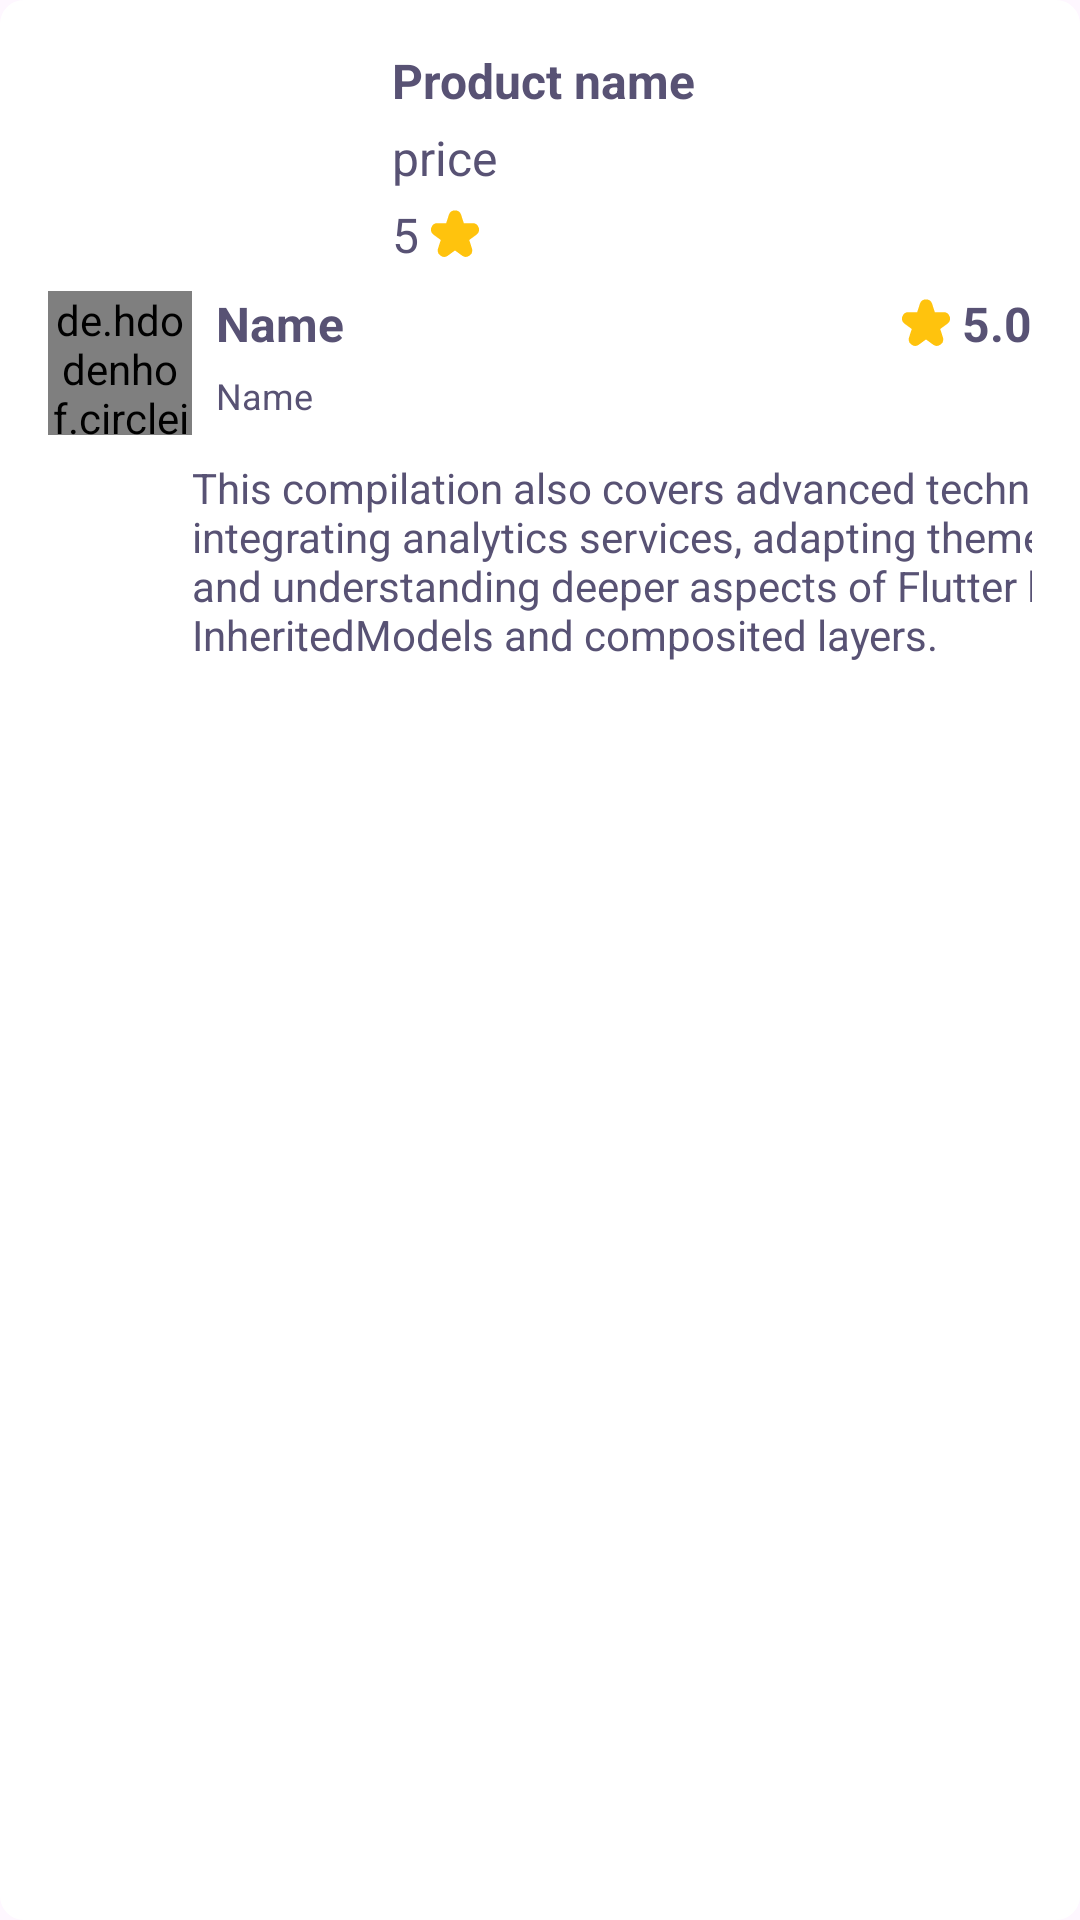

Produce the Android XML layout that renders to this screen, including the resource entries it uses.
<!-- AndroidManifest.xml: application theme Theme.LilyShop -->
<!-- res/layout/single_review_history.xml -->
<?xml version="1.0" encoding="utf-8"?>
<com.google.android.material.card.MaterialCardView xmlns:android="http://schemas.android.com/apk/res/android"

    xmlns:app="http://schemas.android.com/apk/res-auto"
    xmlns:tools="http://schemas.android.com/tools"
    android:layout_width="match_parent"
    android:layout_height="wrap_content"
    android:layout_marginStart="8dp"
    android:layout_marginTop="8dp"
    android:layout_marginEnd="8dp"
    app:strokeColor="@color/white"
    android:backgroundTint="@color/white"
    app:cardCornerRadius="8dp">

    <androidx.constraintlayout.widget.ConstraintLayout
        android:layout_width="match_parent"
        android:layout_height="wrap_content"
        android:padding="16dp"
        >

        <LinearLayout
            android:id="@+id/linearLayout6"
            android:layout_width="match_parent"
            android:layout_height="wrap_content"
            android:orientation="horizontal"
            android:weightSum="3"
            app:layout_constraintEnd_toEndOf="parent"
            app:layout_constraintStart_toStartOf="parent"
            app:layout_constraintTop_toTopOf="parent">

            <ImageView
                android:layout_width="0dp"
                android:layout_height="wrap_content"
                android:layout_weight="1"
                android:adjustViewBounds="true" />

            <LinearLayout
                android:id="@+id/linearLayout5"
                android:layout_width="match_parent"
                android:layout_height="wrap_content"
                android:background="@color/white"
                android:orientation="horizontal"
                android:weightSum="3"
                app:layout_constraintStart_toStartOf="parent"
                app:layout_constraintTop_toBottomOf="@id/constraintLayout">

                <ImageView
                    android:id="@+id/productImg"
                    android:layout_width="0dp"
                    android:layout_height="wrap_content"
                    android:layout_weight="1"
                    android:adjustViewBounds="true"
                    android:background="@color/lightGrey"
                    android:src="@drawable/arrow_left" />

                <LinearLayout
                    android:layout_width="0dp"
                    android:layout_height="wrap_content"
                    android:layout_marginStart="8dp"
                    android:layout_weight="2"
                    android:orientation="vertical">

                    <TextView
                        android:id="@+id/productName"
                        android:layout_width="wrap_content"
                        android:layout_height="wrap_content"
                        android:text="Product name"
                        android:textColor="@color/text_color"
                        android:textSize="16sp"
                        android:textStyle="bold" />

                    <TextView
                        android:id="@+id/productPrice"
                        android:layout_width="wrap_content"
                        android:layout_height="wrap_content"
                        android:layout_marginTop="4dp"
                        android:text="price"
                        android:textColor="@color/text_color"

                        android:textSize="16sp" />

                    <TextView
                        android:id="@+id/productRating"
                        android:layout_width="wrap_content"
                        android:layout_height="wrap_content"
                        android:layout_marginTop="4dp"
                        android:drawableEnd="@drawable/star"
                        android:drawablePadding="4dp"
                        android:text="5"

                        android:textColor="@color/text_color"

                        android:textSize="16sp" />

                </LinearLayout>
            </LinearLayout>


        </LinearLayout>

        <androidx.constraintlayout.widget.ConstraintLayout
            android:layout_width="match_parent"
            android:layout_height="wrap_content"
            android:layout_marginTop="8dp"
            app:layout_constraintEnd_toEndOf="parent"
            app:layout_constraintStart_toStartOf="parent"
            app:layout_constraintTop_toBottomOf="@+id/linearLayout6">

            <de.hdodenhof.circleimageview.CircleImageView
                android:id="@+id/circleImageView"
                android:layout_width="48dp"
                android:layout_height="48dp"
                android:src="@color/purple"
                app:layout_constraintStart_toStartOf="parent"
                app:layout_constraintTop_toTopOf="parent" />

            <TextView
                android:id="@+id/name"
                android:layout_width="wrap_content"
                android:layout_height="wrap_content"
                android:text="Name"
                android:textStyle="bold"
                android:layout_marginStart="8dp"
                android:textColor="@color/text_color"
                android:textSize="16sp"
                app:layout_constraintStart_toEndOf="@+id/circleImageView"
                app:layout_constraintTop_toTopOf="parent" />

            <TextView
                android:id="@+id/timestamp"
                android:layout_width="wrap_content"
                android:layout_height="wrap_content"
                android:text="Name"
                android:textColor="@color/text_color"
                android:textSize="12sp"
                android:layout_marginStart="8dp"
                app:layout_constraintBottom_toBottomOf="@+id/circleImageView"
                app:layout_constraintStart_toEndOf="@+id/circleImageView"
                app:layout_constraintTop_toBottomOf="@+id/name" />

            <TextView
                android:id="@+id/rating"
                android:layout_width="wrap_content"
                android:layout_height="wrap_content"
                android:layout_marginStart="8dp"
                android:text="5.0"
                android:drawablePadding="4dp"
                android:drawableStart="@drawable/star"
                android:textColor="@color/text_color"
                android:textSize="16sp"
                android:textStyle="bold"
                app:layout_constraintEnd_toEndOf="parent"
                app:layout_constraintTop_toTopOf="parent" />

            <TextView
                android:id="@+id/comment"
                android:layout_width="wrap_content"
                android:layout_height="wrap_content"
                android:drawablePadding="4dp"
                android:text="This compilation also covers advanced techniques, integrating analytics services, adapting themes, and understanding deeper aspects of Flutter like InheritedModels and composited layers."
                android:textColor="@color/text_color"
                android:textSize="14sp"
                android:layout_marginTop="8dp"
                app:layout_constraintStart_toEndOf="@+id/circleImageView"
                app:layout_constraintTop_toBottomOf="@+id/circleImageView" />




        </androidx.constraintlayout.widget.ConstraintLayout>




    </androidx.constraintlayout.widget.ConstraintLayout>


</com.google.android.material.card.MaterialCardView>
<!-- resources referenced by this layout -->
<resources>
  <color name="lightGrey">#e9e9e9</color>
  <color name="purple">#6033ba</color>
  <color name="text_color">#585274</color>
  <color name="white">#FFFFFFFF</color>
  <!-- drawable star (drawable) -->
  <vector xmlns:android="http://schemas.android.com/apk/res/android"
      android:width="16dp"
      android:height="16dp"
      android:viewportWidth="24"
      android:viewportHeight="24">
    <path
        android:fillColor="@color/yellow"
        android:pathData="M1.327,12.4 L4.887,15 3.535,19.187A3.178,3.178 0,0 0,4.719 22.8a3.177,3.177 0,0 0,3.8 -0.019L12,20.219l3.482,2.559a3.227,3.227 0,0 0,4.983 -3.591L19.113,15l3.56,-2.6a3.227,3.227 0,0 0,-1.9 -5.832H16.4L15.073,2.432a3.227,3.227 0,0 0,-6.146 0L7.6,6.568H3.231a3.227,3.227 0,0 0,-1.9 5.832Z"/>
  </vector>
  <style name="Theme.LilyShop" parent="Theme.Material3.Light.NoActionBar">
          
          <item name="colorPrimary">@color/purple_500</item>
          <item name="colorPrimaryVariant">@color/purple_700</item>
          <item name="colorOnPrimary">@color/white</item>
          
          <item name="colorSecondary">@color/teal_200</item>
          <item name="colorSecondaryVariant">@color/teal_700</item>
          <item name="colorOnSecondary">@color/white</item>
          <item name="android:windowTranslucentNavigation">true</item>
  
  
  
  
      </style>
  <color name="yellow">#FFC30D</color>
  <color name="purple_500">#FF6200EE</color>
  <color name="purple_700">#FF3700B3</color>
  <color name="teal_200">#FF03DAC5</color>
  <color name="teal_700">#FF018786</color>
</resources>
